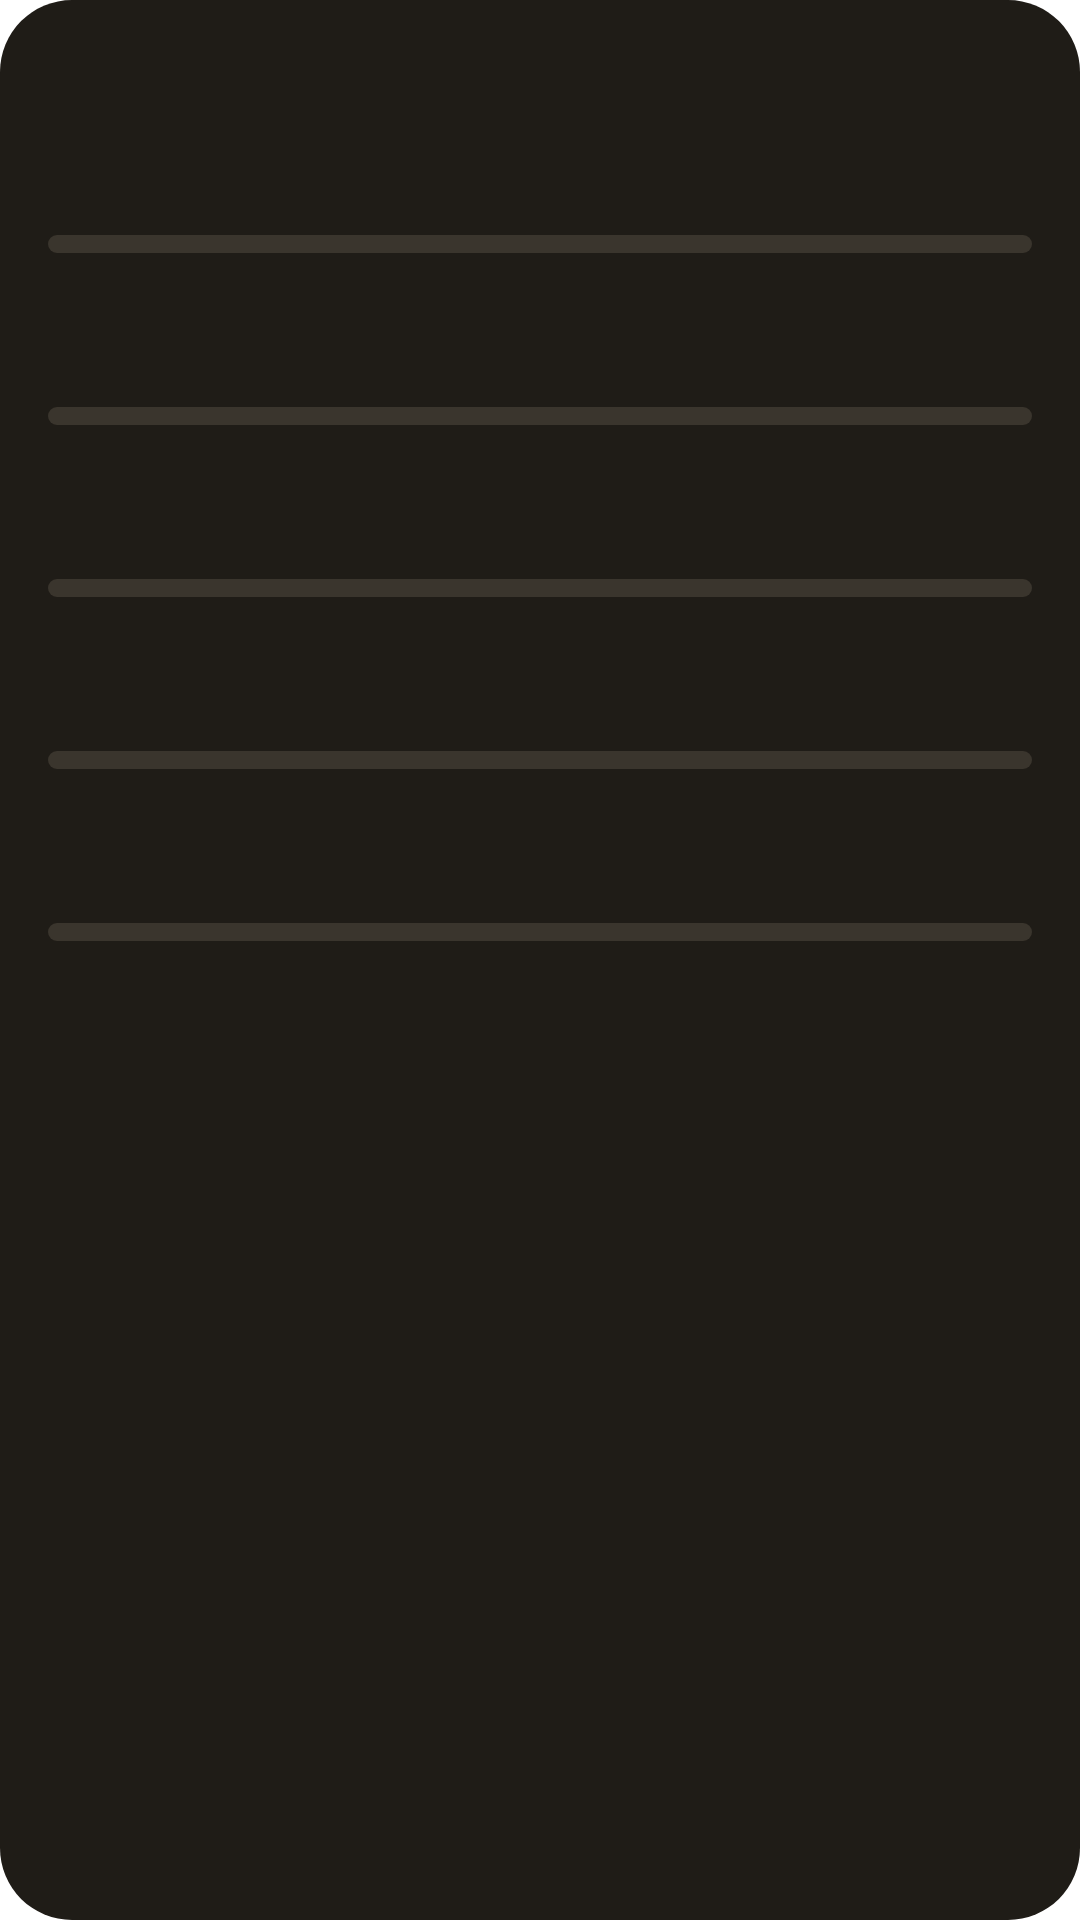

Reconstruct the res/layout file that produces this screen, plus the resources it refers to.
<!-- AndroidManifest.xml: fallback theme Theme.MaterialComponents.DayNight.NoActionBar -->
<!-- res/layout/objectives_widget.xml -->
<?xml version="1.0" encoding="utf-8"?>
<LinearLayout xmlns:android="http://schemas.android.com/apk/res/android"
    android:id="@+id/objectives_root"
    android:layout_width="match_parent"
    android:layout_height="match_parent"
    android:background="@drawable/widget_background"
    android:orientation="vertical"
    android:padding="16dp">

    <LinearLayout
        android:layout_width="match_parent"
        android:layout_height="wrap_content"
        android:gravity="center_vertical"
        android:orientation="horizontal">

        <TextView
            android:id="@+id/objectives_year"
            android:layout_width="0dp"
            android:layout_height="wrap_content"
            android:layout_weight="1"
            android:fontFamily="monospace"
            android:letterSpacing="0.05"
            android:textAllCaps="true"
            android:textColor="#BDB4A5"
            android:textSize="12sp" />

        <TextView
            android:id="@+id/objectives_score"
            android:layout_width="wrap_content"
            android:layout_height="wrap_content"
            android:fontFamily="monospace"
            android:textColor="#F08A6C"
            android:textSize="22sp"
            android:textStyle="bold" />
    </LinearLayout>

    <TextView
        android:id="@+id/objectives_empty"
        android:layout_width="match_parent"
        android:layout_height="wrap_content"
        android:layout_marginTop="12dp"
        android:textColor="#D8D0C2"
        android:textSize="14sp"
        android:visibility="gone" />

    <LinearLayout
        android:id="@+id/objective_row_0"
        android:layout_width="match_parent"
        android:layout_height="wrap_content"
        android:layout_marginTop="10dp"
        android:orientation="vertical">

        <LinearLayout
            android:layout_width="match_parent"
            android:layout_height="wrap_content"
            android:orientation="horizontal">

            <TextView
                android:id="@+id/objective_title_0"
                android:layout_width="0dp"
                android:layout_height="wrap_content"
                android:layout_weight="1"
                android:ellipsize="end"
                android:maxLines="1"
                android:textColor="#FFFCF6"
                android:textSize="14sp"
                android:textStyle="bold" />

            <TextView
                android:id="@+id/objective_pct_0"
                android:layout_width="wrap_content"
                android:layout_height="wrap_content"
                android:layout_marginStart="8dp"
                android:fontFamily="monospace"
                android:textColor="#FFFCF6"
                android:textSize="13sp" />
        </LinearLayout>

        <ProgressBar
            android:id="@+id/objective_bar_0"
            style="?android:attr/progressBarStyleHorizontal"
            android:layout_width="match_parent"
            android:layout_height="6dp"
            android:layout_marginTop="4dp"
            android:indeterminate="false"
            android:max="100"
            android:progressDrawable="@drawable/widget_bar" />

        <TextView
            android:id="@+id/objective_status_0"
            android:layout_width="wrap_content"
            android:layout_height="wrap_content"
            android:layout_marginTop="2dp"
            android:textSize="12sp" />
    </LinearLayout>

    <LinearLayout
        android:id="@+id/objective_row_1"
        android:layout_width="match_parent"
        android:layout_height="wrap_content"
        android:layout_marginTop="10dp"
        android:orientation="vertical">

        <LinearLayout
            android:layout_width="match_parent"
            android:layout_height="wrap_content"
            android:orientation="horizontal">

            <TextView
                android:id="@+id/objective_title_1"
                android:layout_width="0dp"
                android:layout_height="wrap_content"
                android:layout_weight="1"
                android:ellipsize="end"
                android:maxLines="1"
                android:textColor="#FFFCF6"
                android:textSize="14sp"
                android:textStyle="bold" />

            <TextView
                android:id="@+id/objective_pct_1"
                android:layout_width="wrap_content"
                android:layout_height="wrap_content"
                android:layout_marginStart="8dp"
                android:fontFamily="monospace"
                android:textColor="#FFFCF6"
                android:textSize="13sp" />
        </LinearLayout>

        <ProgressBar
            android:id="@+id/objective_bar_1"
            style="?android:attr/progressBarStyleHorizontal"
            android:layout_width="match_parent"
            android:layout_height="6dp"
            android:layout_marginTop="4dp"
            android:indeterminate="false"
            android:max="100"
            android:progressDrawable="@drawable/widget_bar" />

        <TextView
            android:id="@+id/objective_status_1"
            android:layout_width="wrap_content"
            android:layout_height="wrap_content"
            android:layout_marginTop="2dp"
            android:textSize="12sp" />
    </LinearLayout>

    <LinearLayout
        android:id="@+id/objective_row_2"
        android:layout_width="match_parent"
        android:layout_height="wrap_content"
        android:layout_marginTop="10dp"
        android:orientation="vertical">

        <LinearLayout
            android:layout_width="match_parent"
            android:layout_height="wrap_content"
            android:orientation="horizontal">

            <TextView
                android:id="@+id/objective_title_2"
                android:layout_width="0dp"
                android:layout_height="wrap_content"
                android:layout_weight="1"
                android:ellipsize="end"
                android:maxLines="1"
                android:textColor="#FFFCF6"
                android:textSize="14sp"
                android:textStyle="bold" />

            <TextView
                android:id="@+id/objective_pct_2"
                android:layout_width="wrap_content"
                android:layout_height="wrap_content"
                android:layout_marginStart="8dp"
                android:fontFamily="monospace"
                android:textColor="#FFFCF6"
                android:textSize="13sp" />
        </LinearLayout>

        <ProgressBar
            android:id="@+id/objective_bar_2"
            style="?android:attr/progressBarStyleHorizontal"
            android:layout_width="match_parent"
            android:layout_height="6dp"
            android:layout_marginTop="4dp"
            android:indeterminate="false"
            android:max="100"
            android:progressDrawable="@drawable/widget_bar" />

        <TextView
            android:id="@+id/objective_status_2"
            android:layout_width="wrap_content"
            android:layout_height="wrap_content"
            android:layout_marginTop="2dp"
            android:textSize="12sp" />
    </LinearLayout>

    <LinearLayout
        android:id="@+id/objective_row_3"
        android:layout_width="match_parent"
        android:layout_height="wrap_content"
        android:layout_marginTop="10dp"
        android:orientation="vertical">

        <LinearLayout
            android:layout_width="match_parent"
            android:layout_height="wrap_content"
            android:orientation="horizontal">

            <TextView
                android:id="@+id/objective_title_3"
                android:layout_width="0dp"
                android:layout_height="wrap_content"
                android:layout_weight="1"
                android:ellipsize="end"
                android:maxLines="1"
                android:textColor="#FFFCF6"
                android:textSize="14sp"
                android:textStyle="bold" />

            <TextView
                android:id="@+id/objective_pct_3"
                android:layout_width="wrap_content"
                android:layout_height="wrap_content"
                android:layout_marginStart="8dp"
                android:fontFamily="monospace"
                android:textColor="#FFFCF6"
                android:textSize="13sp" />
        </LinearLayout>

        <ProgressBar
            android:id="@+id/objective_bar_3"
            style="?android:attr/progressBarStyleHorizontal"
            android:layout_width="match_parent"
            android:layout_height="6dp"
            android:layout_marginTop="4dp"
            android:indeterminate="false"
            android:max="100"
            android:progressDrawable="@drawable/widget_bar" />

        <TextView
            android:id="@+id/objective_status_3"
            android:layout_width="wrap_content"
            android:layout_height="wrap_content"
            android:layout_marginTop="2dp"
            android:textSize="12sp" />
    </LinearLayout>

    <LinearLayout
        android:id="@+id/objective_row_4"
        android:layout_width="match_parent"
        android:layout_height="wrap_content"
        android:layout_marginTop="10dp"
        android:orientation="vertical">

        <LinearLayout
            android:layout_width="match_parent"
            android:layout_height="wrap_content"
            android:orientation="horizontal">

            <TextView
                android:id="@+id/objective_title_4"
                android:layout_width="0dp"
                android:layout_height="wrap_content"
                android:layout_weight="1"
                android:ellipsize="end"
                android:maxLines="1"
                android:textColor="#FFFCF6"
                android:textSize="14sp"
                android:textStyle="bold" />

            <TextView
                android:id="@+id/objective_pct_4"
                android:layout_width="wrap_content"
                android:layout_height="wrap_content"
                android:layout_marginStart="8dp"
                android:fontFamily="monospace"
                android:textColor="#FFFCF6"
                android:textSize="13sp" />
        </LinearLayout>

        <ProgressBar
            android:id="@+id/objective_bar_4"
            style="?android:attr/progressBarStyleHorizontal"
            android:layout_width="match_parent"
            android:layout_height="6dp"
            android:layout_marginTop="4dp"
            android:indeterminate="false"
            android:max="100"
            android:progressDrawable="@drawable/widget_bar" />

        <TextView
            android:id="@+id/objective_status_4"
            android:layout_width="wrap_content"
            android:layout_height="wrap_content"
            android:layout_marginTop="2dp"
            android:textSize="12sp" />
    </LinearLayout>
</LinearLayout>
<!-- resources referenced by this layout -->
<resources>
  <!-- drawable widget_background (drawable) -->
  <?xml version="1.0" encoding="utf-8"?>
  <shape xmlns:android="http://schemas.android.com/apk/res/android" android:shape="rectangle">
      <solid android:color="#1F1C17" />
      <corners android:radius="24dp" />
  </shape>
  <!-- drawable widget_bar (drawable) -->
  <?xml version="1.0" encoding="utf-8"?>
  <layer-list xmlns:android="http://schemas.android.com/apk/res/android">
      <item android:id="@android:id/background">
          <shape>
              <corners android:radius="3dp" />
              <solid android:color="#3A352D" />
          </shape>
      </item>
      <item android:id="@android:id/progress">
          <clip>
              <shape>
                  <corners android:radius="3dp" />
                  <solid android:color="#F08A6C" />
              </shape>
          </clip>
      </item>
  </layer-list>
</resources>
